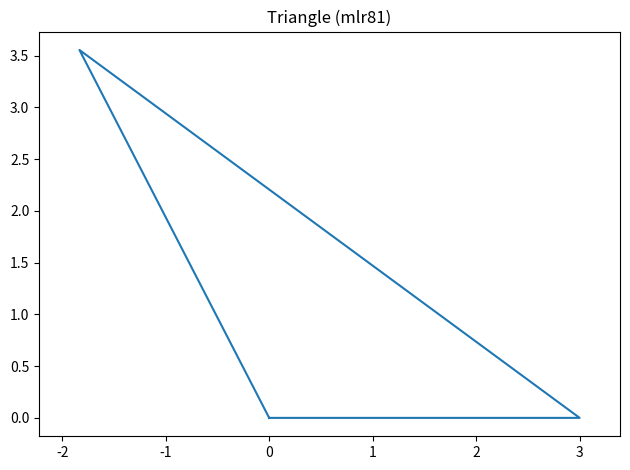

The matplotlib source for this figure:
#!/usr/bin/env python3
# -*- coding: utf-8 -*-
"""
Created on Sun Feb  6 19:27:06 2022

@author: malcolmrodgers
"""

#import modules
import numpy as np
import matplotlib.pyplot as plt

#define 'Triangles' function
def triangles( a, b, c, draw=False, fnum=1):
     cosA = ((b*b) + (c*c) - (a*a)) / (2*b*c)
     cosB = ((a*a) + (c*c) - (b*b)) / (2*a*c)
     cosC = ((a*a) + (b*b) - (c*c)) / (2*a*b)
     
     #calculate interior angles
     A = np.arccos(cosA)
     B = np.arccos(cosB)
     C = np.arccos(cosC)
     
     #generate plots if draw=True
     if draw:
         fig = plt.figure(num=fnum, clear=True)
         ax = fig.add_subplot(1, 1, 1)
         
         #h = horizontal distance, v = vertical
         h = b * np.cos(C)
         v = b * np.sin(C)
         
         x = [0, a, (a-h), 0]
         y = [0, 0, v, 0]
         
         ax.plot(x, y, '-')
         ax.set(title = "Triangle (mlr81)")
         ax.axis("equal")
         fig.tight_layout()
         
         #return angles
         return A, B, C
     
if __name__ == "__main__":
    print(triangles(3, 6, 4, True, 5))